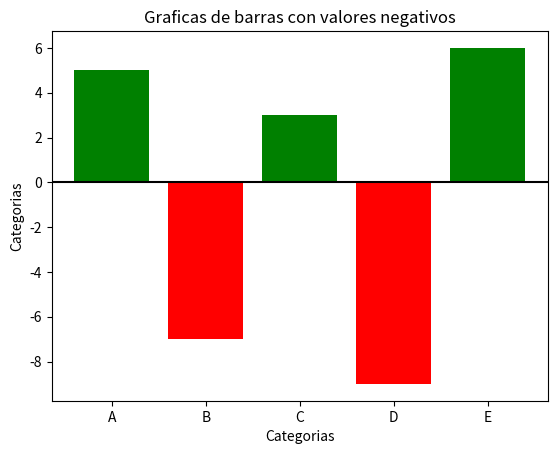

The script that saved this image:
import matplotlib.pyplot as plt

categorias = ["A", "B", "C", "D", "E"]
valores = [5, -7, 3, -9, 6]

plt.bar(categorias, valores, color=["green" if v>=0 else "red" for v in valores])
plt.axhline(0, color="black")
plt.title("Graficas de barras con valores negativos")
plt.xlabel("Categorias")
plt.ylabel("Categorias")
plt.show()
